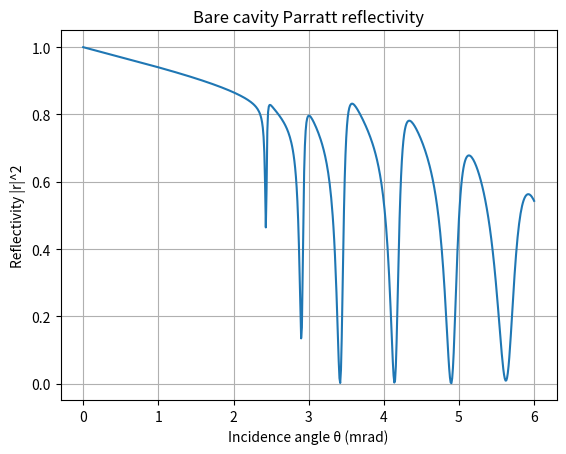
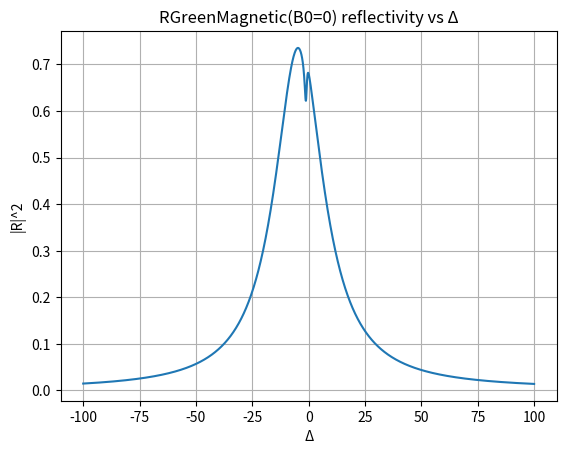
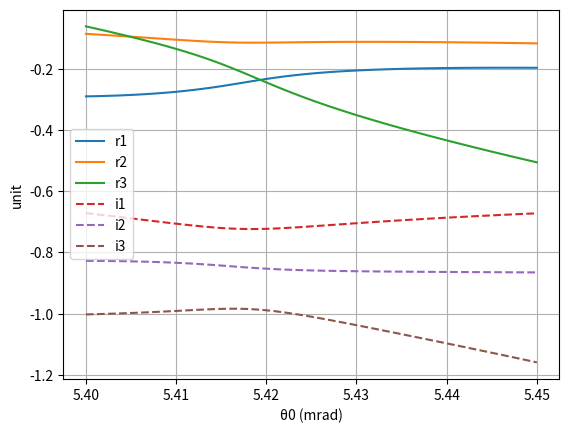

Write the Python code that produced these figures, in order. (Note: this script raises an exception after producing the figures.)
import numpy as np
from numpy.lib.scimath import sqrt as csqrt  
import matplotlib.pyplot as plt
import itertools
import pandas as pd

I = 1j

def cexp_safe(x):

    xr = np.real(x)
    xi = np.imag(x)
    xr_clip = np.clip(xr, -700, 700)  
    return np.exp(xr_clip + 1j * xi)

def as_delta_beta(mat):
    """mat = (delta, beta)"""
    return float(mat[0]), float(mat[1])

def layers_extract_delta_beta(layers):
    """
    layers: [( (δ,β), thickness_nm, is_res ), ...]
    """
    d = np.array([as_delta_beta(L[0])[0] for L in layers], dtype=float)
    b = np.array([as_delta_beta(L[0])[1] for L in layers], dtype=float)
    t = np.array([float(L[1]) for L in layers], dtype=float)
    rflag = np.array([int(L[2]) for L in layers], dtype=int)
    return d, b, t, rflag

# ============================================================
# 1) Parratt 递推：单界面 r,t；多层 r
# ============================================================

def ParrattRSingle(k, kz, delta_upper, beta_upper, delta_lower, beta_lower):
    
    n_upper = 1.0 - delta_upper + 1.0 * I * beta_upper
    n_lower = 1.0 - delta_lower + 1.0 * I * beta_lower
    kz_upper = csqrt((n_upper * k)**2 - (k**2 - kz**2))
    kz_lower = csqrt((n_lower * k)**2 - (k**2 - kz**2))
    Q_upper = 2.0 * kz_upper
    Q_lower = 2.0 * kz_lower
    return (Q_upper - Q_lower) / (Q_upper + Q_lower)

def ParrattTSingle(k, kz, delta_upper, beta_upper, delta_lower, beta_lower):
    n_upper = 1.0 - delta_upper + 1.0 * I * beta_upper
    n_lower = 1.0 - delta_lower + 1.0 * I * beta_lower
    kz_upper = csqrt((n_upper * k)**2 - (k**2 - kz**2))
    kz_lower = csqrt((n_lower * k)**2 - (k**2 - kz**2))
    Q_upper = 2.0 * kz_upper
    Q_lower = 2.0 * kz_lower
    return (2.0 * Q_upper) / (Q_upper + Q_lower)

def ParrattRMulti(r_single_upper, r_multi_lower, d_lower, k, kz, delta_lower, beta_lower):
    n_lower = 1.0 - delta_lower + 1.0 * I * beta_lower
    kz_lower = csqrt((n_lower * k)**2 - (k**2 - kz**2))
    phase = cexp_safe(1.0 * I * 2.0 * kz_lower * d_lower)
    return (r_single_upper + r_multi_lower * phase) / (1.0 + r_single_upper * r_multi_lower * phase)

def ParrattR(k, kz, layers):
    d, b, t, _ = layers_extract_delta_beta(layers)
    d_upper = np.concatenate(([0.0], d[:-1]))
    b_upper = np.concatenate(([0.0], b[:-1]))
    d_lower = d.copy()
    b_lower = b.copy()

    prss = [ParrattRSingle(k, kz, d_upper[i], b_upper[i], d_lower[i], b_lower[i])
            for i in range(len(d_lower))]
    r = prss[-1]
    for i in range(len(layers) - 1, 0, -1):
        r = ParrattRMulti(prss[i-1], r, t[i-1], k, kz, d[i-1], b[i-1])
    return r

# ============================================================
# 2) 2×2 传输矩阵链：LSingle1/2, LN, LD, Ln, LZ
# ============================================================

def LSingle1(k, kz, z, delta_upper, beta_upper, delta_lower, beta_lower):
    n_lower = 1.0 - delta_lower + 1.0 * I * beta_lower
    kz_lower = csqrt((n_lower * k)**2 - (k**2 - kz**2))

    tul = ParrattTSingle(k, kz, delta_upper, beta_upper, delta_lower, beta_lower)
    tlu = ParrattTSingle(k, kz, delta_lower, beta_lower, delta_upper, beta_upper)
    rul = ParrattRSingle(k, kz, delta_upper, beta_upper, delta_lower, beta_lower)
    rlu = ParrattRSingle(k, kz, delta_lower, beta_lower, delta_upper, beta_upper)

    
    B = np.array([[cexp_safe( I * kz_lower * z), 0.0],
                  [0.0, cexp_safe(-I * kz_lower * z)]], dtype=complex)
    C = np.array([[1.0, rlu],
                  [rlu, 1.0]], dtype=complex)
    return (1.0 / tul) * (B @ C) * (1.0 / tlu)

def LSingle2(k, kz, z, delta_upper, beta_upper, delta_lower, beta_lower):

    n_lower = 1.0 - delta_lower + 1.0 * I * beta_lower
    kz_lower = csqrt((n_lower * k)**2 - (k**2 - kz**2))

    tul = ParrattTSingle(k, kz, delta_upper, beta_upper, delta_lower, beta_lower)
    tlu = ParrattTSingle(k, kz, delta_lower, beta_lower, delta_upper, beta_upper)
    rul = ParrattRSingle(k, kz, delta_upper, beta_upper, delta_lower, beta_lower)
    rlu = ParrattRSingle(k, kz, delta_lower, beta_lower, delta_upper, beta_upper)

    A = np.array([[1.0, rul],
                  [rul, 1.0]], dtype=complex)
    B = np.array([[cexp_safe( I * kz_lower * z), 0.0],
                  [0.0, cexp_safe(-I * kz_lower * z)]], dtype=complex)
    C = np.array([[1.0, rlu],
                  [rlu, 1.0]], dtype=complex)

 
    return A

def LN(k, kz, delta_upper, beta_upper, delta_lower, beta_lower):
    rN0 = ParrattRSingle(k, kz, delta_upper, beta_upper, delta_lower, beta_lower)
    tN0 = ParrattTSingle(k, kz, delta_upper, beta_upper, delta_lower, beta_lower)
    A = np.array([[0.0, 0.0],
                  [0.0, 1.0]], dtype=complex)
    B = np.array([[1.0, rN0],
                  [rN0, 1.0]], dtype=complex)
    return (A @ B) * (1.0 / tN0)

def LD(k, kz, layers):

    d, b, t, _ = layers_extract_delta_beta(layers)


    d_mid = d[:-1]
    b_mid = b[:-1]
    d_up = np.concatenate(([0.0], d_mid))
    b_up = np.concatenate(([0.0], b_mid))
    d_low = np.concatenate((d_mid, [0.0]))
    b_low = np.concatenate((b_mid, [0.0]))

    ld = np.eye(2, dtype=complex)
    # forward
    for i in range(0, len(layers)-1):
        ld = LSingle1(k, kz, t[i], d_up[i], b_up[i], d_low[i], b_low[i]) @ ld
    # backward
    for i in range(len(layers)-2, -1, -1):
        ld = LSingle2(k, kz, t[i], d_up[i], b_up[i], d_low[i], b_low[i]) @ ld

    return LN(k, kz, 0.0, 0.0, 0.0, 0.0) @ ld

def Ln(layers, z):
    
    t = np.array([float(L[1]) for L in layers], dtype=float)
    z1 = float(z)
    n = 0
    for i in range(0, len(layers)-1):
        if z1 - t[i] < 0:
            break
        n = i + 1
        z1 = z1 - t[i]
    return n, z1

def LZ(k, kz, layers, z):
    
    d, b, t, _ = layers_extract_delta_beta(layers)

    d_mid = d[:-1]
    b_mid = b[:-1]
    d_up = np.concatenate(([0.0], d_mid))
    b_up = np.concatenate(([0.0], b_mid))
    d_low = np.concatenate((d_mid, [0.0]))
    b_low = np.concatenate((b_mid, [0.0]))

    n, z1 = Ln(layers, z)

    ld = np.eye(2, dtype=complex)
    
    for i in range(0, n):
        ld = LSingle1(k, kz, t[i], d_up[i], b_up[i], d_low[i], b_low[i]) @ ld
   
    ld = LSingle1(k, kz, z1, d_up[n], b_up[n], d_low[n], b_low[n]) @ ld
    ld = LSingle2(k, kz, z1, d_up[n], b_up[n], d_low[n], b_low[n]) @ ld
    
    for i in range(n-1, -1, -1):
        ld = LSingle2(k, kz, t[i], d_up[i], b_up[i], d_low[i], b_low[i]) @ ld

    return ld

# ============================================================
# 3) 含核层的反射率：R / REIT / REIT1
# ============================================================

def R_total(k, kz, layers, z, d_thick, Delta):
    
    rho = 75.0
    fnuc = 0.0012
    f0 = 2.0 * np.pi * fnuc * rho / kz
    fn = f0 / (2.0 * Delta - 1.0 * I)

    ld = LD(k, kz, layers)
    R0 = -ld[1, 0] / ld[1, 1]
    lz = LZ(k, kz, layers, z)

    E0 = np.array([
        [(lz[0,0] + lz[1,0]) * (lz[1,1] + lz[0,1]) * fn,
         (lz[1,1] + lz[0,1])**2 * fn],
        [-(lz[0,0] + lz[1,0])**2 * fn,
         -(lz[0,0] + lz[1,0]) * (lz[1,1] + lz[0,1]) * fn]
    ], dtype=complex)

    num = -(ld[1,0] * (1.0 + 1.0*I*d_thick*E0[0,0]) + 1.0*I*d_thick*ld[1,1]*E0[1,0])
    den =  (ld[1,1] * (1.0 + 1.0*I*d_thick*E0[1,1]) + 1.0*I*d_thick*ld[1,0]*E0[0,1])
    return num / den

def REIT(k, kz, layers, z1, z2, d_thick, Delta):
   
    rho = 75.0
    fnuc = 0.0012
    f0 = 2.0 * np.pi * fnuc * rho / kz
    fn = f0 / (2.0 * Delta - 1.0 * I)

    ld = LD(k, kz, layers)
    lz1 = LZ(k, kz, layers, z1)
    lz2 = LZ(k, kz, layers, z2)

    def E_from_lz(lz):
        return np.array([
            [(lz[0,0] + lz[1,0]) * (lz[0,1] + lz[1,1]),
             (lz[0,1] + lz[1,1])**2],
            [-(lz[0,0] + lz[1,0])**2,
             -(lz[0,0] + lz[1,0]) * (lz[0,1] + lz[1,1])]
        ], dtype=complex)

    E1 = E_from_lz(lz1)
    E2 = E_from_lz(lz2)
    ES = d_thick * E1 + d_thick * E2
    EP = (d_thick**2) * (E2 @ E1)

    num = -(ld[1,0] * (1.0 + I*fn*ES[0,0] - (fn**2)*EP[0,0]) +
            ld[1,1] * (I*fn*ES[1,0] - (fn**2)*EP[1,0]))
    den =  (ld[1,1] * (1.0 + I*fn*ES[1,1] - (fn**2)*EP[1,1]) +
            ld[1,0] * (I*fn*ES[0,1] - (fn**2)*EP[0,1]))
    return num / den

def REIT1(k, kz, layers, z1, z2, d1, d2, Delta):
   
    rho = 75.0
    fnuc = 0.0012
    f0 = 2.0 * np.pi * fnuc * rho / kz
    fn = f0 / (2.0 * Delta - 1.0 * I)

    ld = LD(k, kz, layers)
    lz1 = LZ(k, kz, layers, z1)
    lz2 = LZ(k, kz, layers, z2)

    def E_from_lz(lz):
        return np.array([
            [(lz[0,0] + lz[1,0]) * (lz[0,1] + lz[1,1]),
             (lz[0,1] + lz[1,1])**2],
            [-(lz[0,0] + lz[1,0])**2,
             -(lz[0,0] + lz[1,0]) * (lz[0,1] + lz[1,1])]
        ], dtype=complex)

    E1 = E_from_lz(lz1)
    E2 = E_from_lz(lz2)
    ES = d1 * E1 + d2 * E2
    EP = (d1 * d2) * (E2 @ E1)

    num = -(ld[1,0] * (1.0 + I*fn*ES[0,0] - (fn**2)*EP[0,0]) +
            ld[1,1] * (I*fn*ES[1,0] - (fn**2)*EP[1,0]))
    den =  (ld[1,1] * (1.0 + I*fn*ES[1,1] - (fn**2)*EP[1,1]) +
            ld[1,0] * (I*fn*ES[0,1] - (fn**2)*EP[0,1]))
    return num / den

# ============================================================
# 4) Green 矩阵与反射：Refle2 / RGreen / RGreenMagnetic
# ============================================================

def Refle2(r0, G, Delta, gamma0, gvec):
    
    lam, V = np.linalg.eig(G)
    
    for j in range(V.shape[1]):
        vj = V[:, j]
        V[:, j] = vj / np.sqrt(np.vdot(vj, vj))

    J = np.real(lam)
    Gamma = 2.0 * np.imag(lam)

    s = 0.0 + 0.0j
    for j in range(len(lam)):
        vj = V[:, j]
        num = (np.dot(gvec, vj)) * (np.dot(vj, gvec))
        den = (Delta + J[j] + 1j * (gamma0 + Gamma[j]) / 2.0)
        s += num / den
    return r0 + 1j * s

def nd(layers):
    
    NL = len(layers)
    l = []
    tl = []
    nl = 0

   
    for i in range(NL):
        if int(layers[i][2]) == 1:
            nl += 1
            dl = 0.0
            for j in range(i):
                dl += float(layers[j][1])
            dl = dl + 0.5 * float(layers[i][1])
            l.append(dl)

    
    for i in range(NL):
        if int(layers[i][2]) == 1:
            tl.append(float(layers[i][1]))

    return nl, np.array(l, float), np.array(tl, float)

def BeamParameters_with_Delta(Delta):
   
    k0 = (4.66 * Delta + 1.44125e13) * 0.005067731 / 1e9
    return k0

def RGreen(theta0_mrad, layers, C0, Delta):
    
    theta0 = float(theta0_mrad) 
    n0 = C0 / theta0
    k = BeamParameters_with_Delta(0.0)
    kz = k * np.sin(theta0 / 1000.0)   

    r0 = ParrattR(k, kz, layers)
    nl, lpos, tl = nd(layers)

    lz_list = [LZ(k, kz, layers, lpos[i]) for i in range(nl)]
    p = np.array([lz_list[i][0,0] + lz_list[i][1,0] for i in range(nl)], dtype=complex)
    q = np.array([lz_list[i][0,1] + lz_list[i][1,1] for i in range(nl)], dtype=complex)

    G1 = np.eye(nl, dtype=complex)
    for i in range(nl):
        for j in range(i, nl):
            G1[i, j] = 1.0 * I * (p[j] + r0 * q[j]) * q[i] * n0 * np.sqrt(tl[i] * tl[j])
    for i in range(nl):
        for j in range(0, i):
            G1[i, j] = G1[j, i]

    qleft = 1.0
    g1 = np.array([1.0 * I * (p[i] + r0 * q[i]) * qleft * np.sqrt(n0 * tl[i]) for i in range(nl)], dtype=complex)

    return Refle2(r0, G1, Delta, 1.0, g1)

def RGreenMagnetic(B0, theta0_mrad, layers, C0, Delta):
    
    theta0 = float(theta0_mrad)
    ms = B0 / 33.0 * 32.0
    n0 = C0 / theta0
    k = BeamParameters_with_Delta(0.0)
    kz = k * np.sin(theta0 / 1000.0)

    r0 = ParrattR(k, kz, layers)

    nl0, l0, tl0 = nd(layers)


    l = np.repeat(l0, 2)
    tl = np.repeat(tl0 * 0.5, 2)
    nl = 2 * nl0

   
    MS = np.zeros((nl, nl), dtype=complex)
    sgn = 1.0
    for i in range(nl):
        MS[i, i] = sgn * ms
        sgn *= -1.0

    lz_list = [LZ(k, kz, layers, l[i]) for i in range(nl)]
    p = np.array([lz_list[i][0,0] + lz_list[i][1,0] for i in range(nl)], dtype=complex)
    q = np.array([lz_list[i][0,1] + lz_list[i][1,1] for i in range(nl)], dtype=complex)

    G1 = np.eye(nl, dtype=complex)
    for i in range(nl):
        for j in range(i, nl):
            G1[i, j] = 1.0 * I * (p[j] + r0 * q[j]) * q[i] * n0 * np.sqrt(tl[i] * tl[j])
    for i in range(nl):
        for j in range(0, i):
            G1[i, j] = G1[j, i]

    G1 = G1 + 1.0 * MS  

    qleft = 1.0
    g1 = np.array([1.0 * I * (p[i] + r0 * q[i]) * qleft * np.sqrt(n0 * tl[i]) for i in range(nl)], dtype=complex)
    return Refle2(r0, G1, Delta, 1.0, g1)

# C0 = const parameters: theta0_mrad Layers:list = length: 8 (-1:inf)
def GreenFun(theta0_mrad, Layers, C0):
   
    theta0 = float(theta0_mrad)
    n0 = C0 / theta0

    k  = BeamParameters_with_Delta(0.0)
    kz = k * np.sin(theta0 / 1000.0)

    r0 = ParrattR(k, kz, Layers)

    nl, l, tl = nd(Layers)  

    lz_list = [LZ(k, kz, Layers, l[i]) for i in range(nl)]

    p = np.array([lz_list[i][0,0] + lz_list[i][1,0] for i in range(nl)], dtype=complex)
    q = np.array([lz_list[i][0,1] + lz_list[i][1,1] for i in range(nl)], dtype=complex)

    G1 = np.eye(nl, dtype=complex)

    
    for i in range(nl):
        for j in range(i, nl):
            G1[i, j] = 1.0*I * (p[j] + r0*q[j]) * q[i] * n0 * np.sqrt(tl[i]*tl[j])
  
    for i in range(nl):
        for j in range(0, i):
            G1[i, j] = G1[j, i]

    O1 = np.array([1.0*(p[i] + r0*q[i]) * np.sqrt(n0 * tl[i]) for i in range(nl)], dtype=complex)

    return G1, O1

def GreenFunMagnetic(B0, theta0_mrad, Layers, C0, use_MS=False):
   
    theta0 = float(theta0_mrad)
    ms = B0/33.0*32.0
    n0 = C0 / theta0

    k  = BeamParameters_with_Delta(0.0)
    kz = k * np.sin(theta0 / 1000.0)
    r0 = ParrattR(k, kz, Layers)

    nl0, l0, tl0 = nd(Layers)

    
    l = np.repeat(l0, 2)
    tl = np.repeat(tl0 * 0.5, 2)
    nl = 2 * nl0

   
    MS = np.zeros((nl, nl), dtype=complex)
    s = 1.0
    for i in range(nl):
        MS[i, i] = s * ms
        s = -s

    lz_list = [LZ(k, kz, Layers, l[i]) for i in range(nl)]
    p = np.array([lz_list[i][0,0] + lz_list[i][1,0] for i in range(nl)], dtype=complex)
    q = np.array([lz_list[i][0,1] + lz_list[i][1,1] for i in range(nl)], dtype=complex)

    G1 = np.eye(nl, dtype=complex)
    for i in range(nl):
        for j in range(i, nl):
            G1[i, j] = 1.0*I * (p[j] + r0*q[j]) * q[i] * n0 * np.sqrt(tl[i]*tl[j])
    for i in range(nl):
        for j in range(0, i):
            G1[i, j] = G1[j, i]

   
    if use_MS:
        G1 = G1 + 1.0*MS
    else:
        G1 = G1 + 0.0*MS

    return G1

# ============================================================
# 5) 时间/频率变换：NTimeToFre / NFreToTime
# ============================================================

def NTimeToFre(Tdata, Tstep):
   
    Tdata = np.asarray(Tdata, dtype=complex)
    nL = len(Tdata)
    Lifetime = 141.0
    TstepL = Tstep / Lifetime
    Fstep = 2.0 * np.pi / (TstepL * nL)

    norm = np.sqrt(2.0*np.pi) / (Fstep * np.sqrt(nL))

  
    shift = int(np.round(nL/2))
    Td = np.roll(Tdata, shift)
    Fd = np.fft.fft(Td) * norm
    Fd = np.roll(Fd, shift)

    FreRange = (np.arange(-len(Fd)/2, len(Fd)/2) * Fstep)
    return np.column_stack([FreRange, np.abs(Fd)**2])

def NFreToTime(Fdata, Fstep):
    
    Fdata = np.asarray(Fdata, dtype=complex)
    nL = len(Fdata)
    norm = Fstep * np.sqrt(nL) / np.sqrt(2.0*np.pi)

    Td = np.fft.ifft(Fdata) * norm
    Tstep = 2.0*np.pi / (Fstep * nL) * 141.0
    Time = Tstep * np.arange(0, len(Td))
    return np.column_stack([Time, np.abs(Td)**2])



def demo_like_nb():
   
    Iron = (7.298e-6, 3.33e-7)
    Carbon = (2.257e-6, 1.230e-9)
    Platinum = (1.713e-5, 2.518e-6)

   
    lam = 0.086
    CFe = 7.74 * 1.06 * 0.5

   
    Layers = [
        (Platinum, 3.00, 0),
        (Carbon,   6.15, 0),
        (Iron,     0.63, 1),
        (Carbon,   4.25, 0),
        (Iron,     1.24, 1),
        (Carbon,  16.98, 0),
        (Iron,     1.03, 1),
        (Carbon,  13.71, 0),
        (Platinum,10.00, 0),
    ]

    
    k = BeamParameters_with_Delta(0.0)
    thetas = np.arange(0.0, 6.0 + 1e-12, 0.01)  
    refl = []
    for th in thetas:
        kz = k * np.sin(th/1000.0)
        r = ParrattR(k, kz, Layers)
        refl.append(np.abs(r)**2)
    refl = np.array(refl)

    plt.figure()
    plt.plot(thetas, refl)
    plt.xlabel("Incidence angle θ (mrad)")
    plt.ylabel("Reflectivity |r|^2")
    plt.title("Bare cavity Parratt reflectivity")
    plt.grid(True)
    plt.show()
 #   df1 = pd.DataFrame({
#    "theta (mrad)": thetas,
#    "Reflectivity |r|^2": refl
#})

  
    thetas2 = np.arange(3.2, 3.6 + 1e-12, 0.001)
    refl2 = []
    for th in thetas2:
        kz = k * np.sin(th/1000.0)
        r = ParrattR(k, kz, Layers)
        refl2.append(np.abs(r)**2)
    refl2 = np.array(refl2)
    theta0 = thetas2[np.argmin(refl2)]
    print("theta0 (mrad) =", theta0)


    dex = 100
    Deltas = np.linspace(-dex, dex, 2001)
    Rcav = np.array([RGreenMagnetic(0.0, theta0, Layers, CFe, D) for D in Deltas])
    plt.figure()
    plt.plot(Deltas, np.abs(Rcav)**2)
    plt.xlabel("Δ")
    plt.ylabel("|R|^2")
    plt.title("RGreenMagnetic(B0=0) reflectivity vs Δ")
    plt.grid(True)
    plt.show()
    plot_eigs_scan_theta(Layers, CFe)
  #  df2 = pd.DataFrame({
 #   "Delta": Deltas,
  #  "Reflectivity |R|^2": np.abs(Rcav)**2
#})
#    with pd.ExcelWriter("reflectivity_data.xlsx", engine="openpyxl") as writer:
#        df1.to_excel(writer, sheet_name="Theta_vs_Reflectivity", index=False)
 #       df2.to_excel(writer, sheet_name="Delta_vs_Reflectivity", index=False)
 #   print("数据已导出为 reflectivity_data.xlsx")

def plot_eigs_scan_theta(Layers, CFe):


    def best_match_by_continuity(prev, curr):
        
        n = len(prev)
        best_perm = None
        best_cost = np.inf

        for perm in itertools.permutations(range(n)):
            cost = 0.0
            for j in range(n):
                cost += abs(curr[perm[j]] - prev[j])
            if cost < best_cost:
                best_cost = cost
                best_perm = perm

        return curr[list(best_perm)]

    realPart = []
    imagPart = []
    thetaValues = []

    prev_eigs = None 

    for theta0 in np.arange(5.40, 5.45 + 1e-12, 0.001):
        G, _ = GreenFun(theta0, Layers, CFe)
        # G1->matrix 3 times 3
        G1 = -G - 1j * 0.5 * np.eye(G.shape[0], dtype=complex)

        eigvals = np.linalg.eigvals(G1)

        
        if prev_eigs is None:
            
            eigvals_tracked = eigvals[np.argsort(np.real(eigvals))]
        else:
            eigvals_tracked = best_match_by_continuity(prev_eigs, eigvals)

        prev_eigs = eigvals_tracked

        realPart.append(np.real(eigvals_tracked))
        imagPart.append(np.imag(eigvals_tracked))
        thetaValues.append(theta0)

    thetaValues = np.array(thetaValues)
    realPart = np.array(realPart)  
    imagPart = np.array(imagPart)  

    r1, r2, r3 = realPart[:, 0], realPart[:, 1], realPart[:, 2]
    i1, i2, i3 = imagPart[:, 0], imagPart[:, 1], imagPart[:, 2]


    plt.figure()
    plt.plot(thetaValues, r1, label="r1")
    plt.plot(thetaValues, r2, label="r2")
    plt.plot(thetaValues, r3, label="r3")
    plt.plot(thetaValues, i1, label="i1", linestyle="--")
    plt.plot(thetaValues, i2, label="i2", linestyle="--")
    plt.plot(thetaValues, i3, label="i3", linestyle="--")
    plt.xlabel("θ0 (mrad)")
    plt.ylabel("unit")
    plt.grid(True)
    plt.legend()
    plt.show()
    df = pd.DataFrame({
    "theta (mrad)": thetaValues,
    "r1": r1,
    "r2": r2,
    "r3": r3,
    "i1": i1,
    "i2": i2,
    "i3": i3
})

    df.to_excel("Eigenvalues_vs_theta.xlsx", index=False)


 
    plt.figure()
    plt.plot(thetaValues, r1, label="r1")
    plt.plot(thetaValues, r2, label="r2")
    plt.plot(thetaValues, r3, label="r3")
    plt.xlabel("θ0 (mrad)")
    plt.ylabel("unit")
    plt.grid(True)
    plt.legend()
    plt.show()

    
    plt.figure()
    plt.plot(thetaValues, i1, label="i1")
    plt.plot(thetaValues, i2, label="i2")
    plt.plot(thetaValues, i3, label="i3")
    plt.xlabel("θ0 (mrad)")
    plt.ylabel("unit")
    plt.grid(True)
    plt.legend()
    plt.show()

if __name__ == "__main__":
    demo_like_nb()
